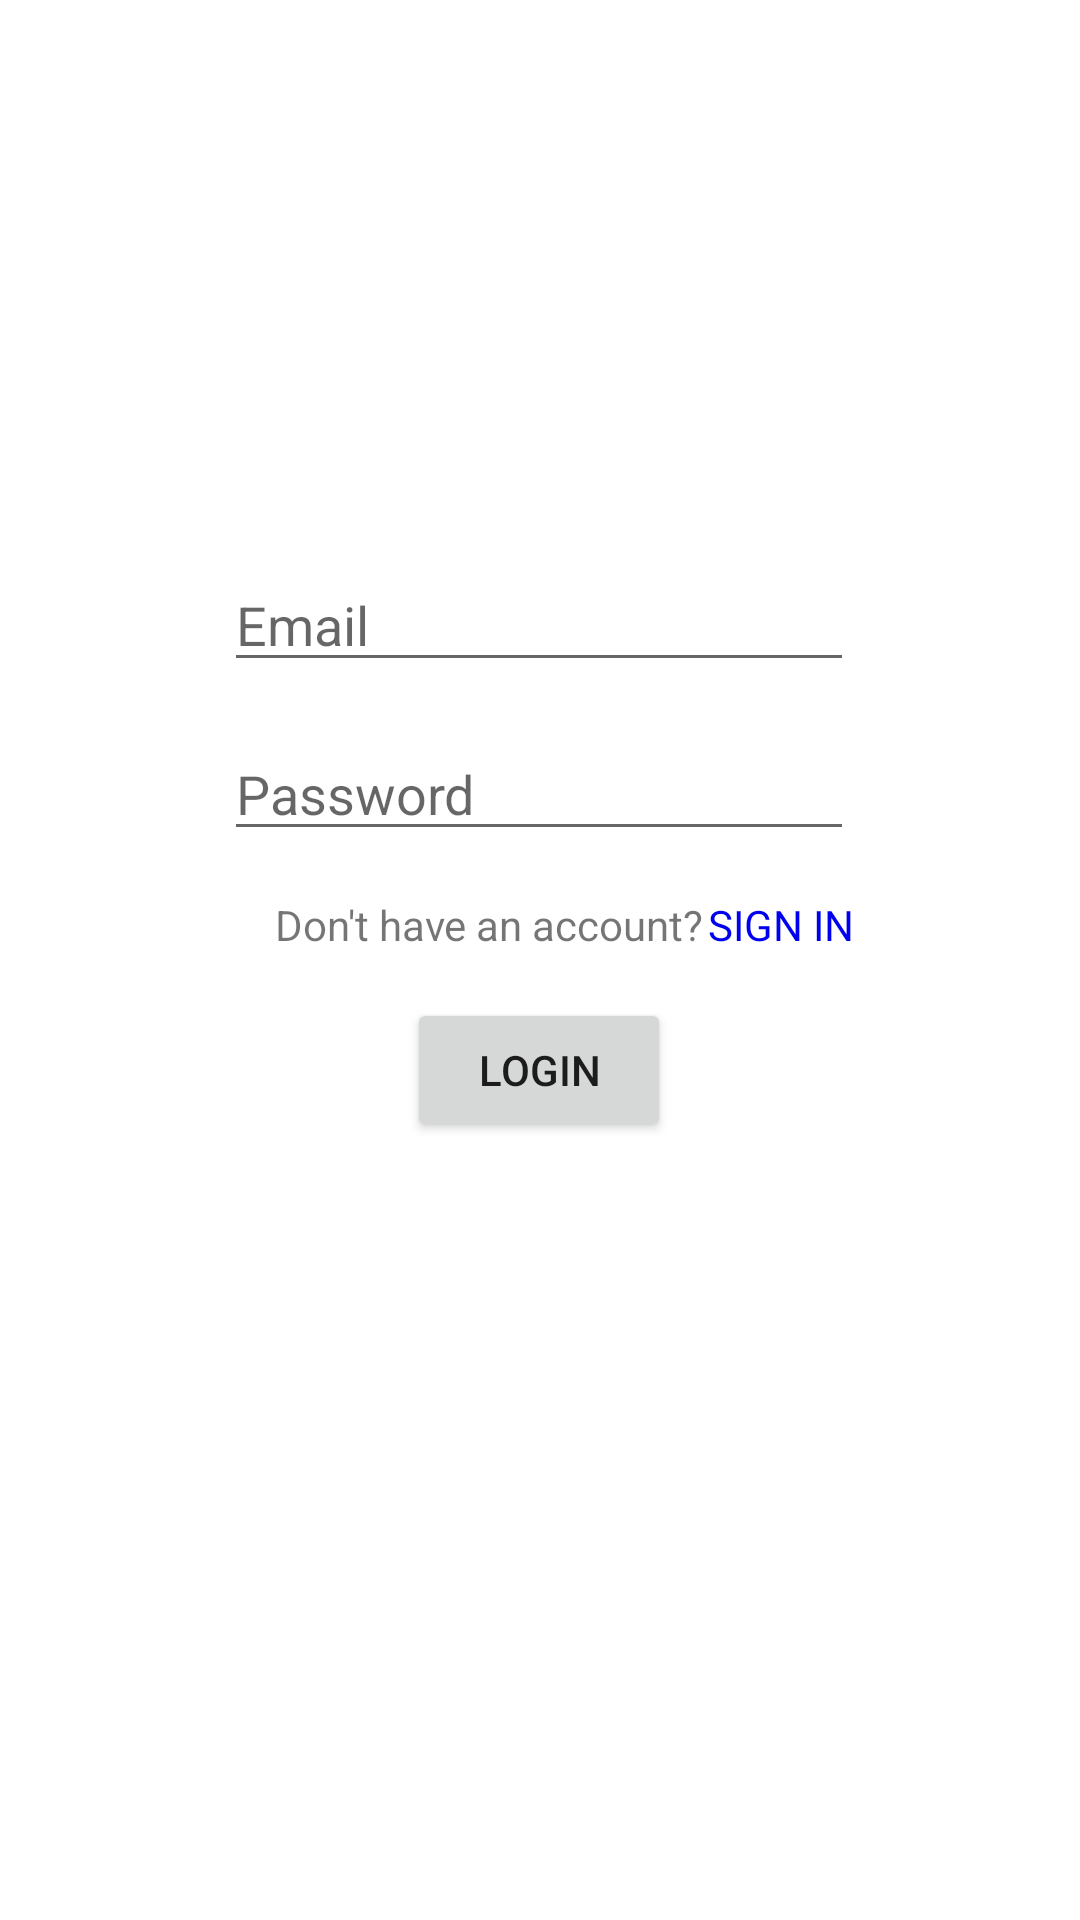

Reconstruct the res/layout file that produces this screen, plus the resources it refers to.
<!-- AndroidManifest.xml: application theme Theme.KusinNiImang -->
<!-- res/layout/fragment_login.xml -->
<?xml version="1.0" encoding="utf-8"?>
<androidx.constraintlayout.widget.ConstraintLayout xmlns:android="http://schemas.android.com/apk/res/android"
    xmlns:app="http://schemas.android.com/apk/res-auto"
    xmlns:tools="http://schemas.android.com/tools"
    android:layout_width="match_parent"
    android:layout_height="match_parent">

    <EditText
        android:id="@+id/loginEmail"
        android:layout_width="wrap_content"
        android:layout_height="wrap_content"
        android:layout_marginStart="100dp"
        android:layout_marginTop="186dp"
        android:layout_marginEnd="101dp"
        android:ems="10"
        android:inputType="textEmailAddress"
        android:hint="Email"
        app:layout_constraintEnd_toEndOf="parent"
        app:layout_constraintHorizontal_bias="0.5"
        app:layout_constraintStart_toStartOf="parent"
        app:layout_constraintTop_toTopOf="parent" />

    <EditText
        android:id="@+id/loginPassword"
        android:layout_width="wrap_content"
        android:layout_height="wrap_content"
        android:layout_marginTop="15dp"
        android:ems="10"
        android:hint="Password"
        android:inputType="textPassword"
        app:layout_constraintEnd_toEndOf="@+id/loginEmail"
        app:layout_constraintStart_toStartOf="@+id/loginEmail"
        app:layout_constraintTop_toBottomOf="@+id/loginEmail" />

    <Button
        android:id="@+id/loginButton"
        android:layout_width="wrap_content"
        android:layout_height="wrap_content"
        android:layout_marginTop="15dp"
        android:text="LOGIN"
        app:layout_constraintEnd_toEndOf="@+id/loginPassword"
        app:layout_constraintStart_toStartOf="@+id/loginPassword"
        app:layout_constraintTop_toBottomOf="@+id/loginNoAccount" />

    <TextView
        android:id="@+id/loginNoAccount"
        android:layout_width="wrap_content"
        android:layout_height="wrap_content"
        android:layout_marginTop="15dp"
        android:text="Don't have an account?"
        app:layout_constraintEnd_toStartOf="@+id/loginRegsiterText"
        app:layout_constraintHorizontal_bias="0.92"
        app:layout_constraintStart_toStartOf="@+id/loginPassword"
        app:layout_constraintTop_toBottomOf="@+id/loginPassword" />

    <TextView
        android:id="@+id/loginRegsiterText"
        android:layout_width="wrap_content"
        android:layout_height="wrap_content"
        android:layout_marginTop="15dp"
        android:text="SIGN IN"
        android:textColor="#0000EE"
        app:layout_constraintEnd_toEndOf="@+id/loginPassword"
        app:layout_constraintTop_toBottomOf="@+id/loginPassword" />
</androidx.constraintlayout.widget.ConstraintLayout>
<!-- resources referenced by this layout -->
<resources>
  <style name="Theme.KusinNiImang" parent="Theme.MaterialComponents.DayNight.NoActionBar">
          
          <item name="colorPrimary">@color/purple_500</item>
          <item name="colorPrimaryVariant">@color/purple_700</item>
          <item name="colorOnPrimary">@color/white</item>
          
          <item name="colorSecondary">@color/teal_200</item>
          <item name="colorSecondaryVariant">@color/teal_700</item>
          <item name="colorOnSecondary">@color/black</item>
          
          <item name="android:statusBarColor">?attr/colorPrimaryVariant</item>
          
      </style>
  <!-- not gathered from this repository: default colours our renderer supplied (Android Studio template values) -->
  <color name="purple_500">#FF6200EE</color>
  <color name="purple_700">#FF3700B3</color>
  <color name="teal_200">#FF03DAC5</color>
  <color name="teal_700">#FF018786</color>
  <color name="black">#FF000000</color>
  <color name="white">#FFFFFFFF</color>
</resources>
